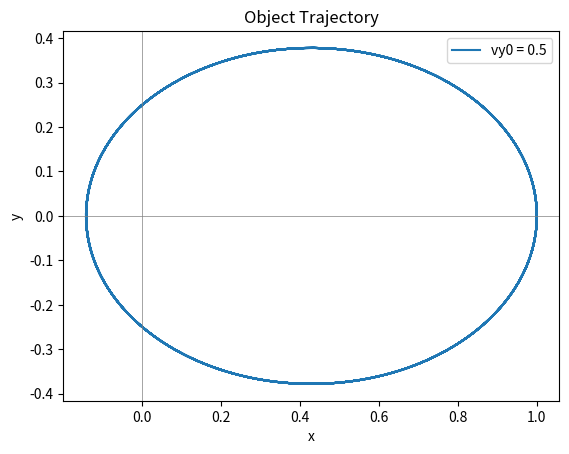
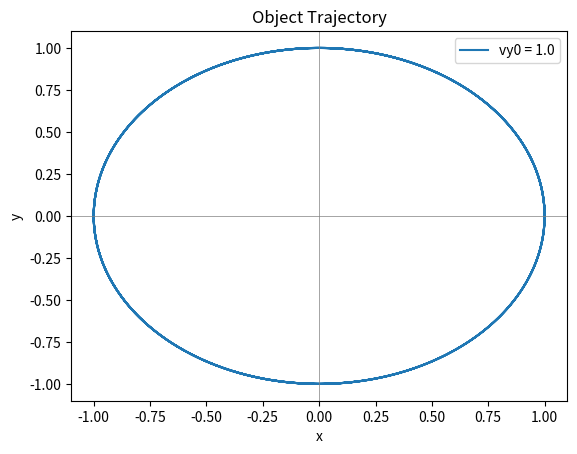
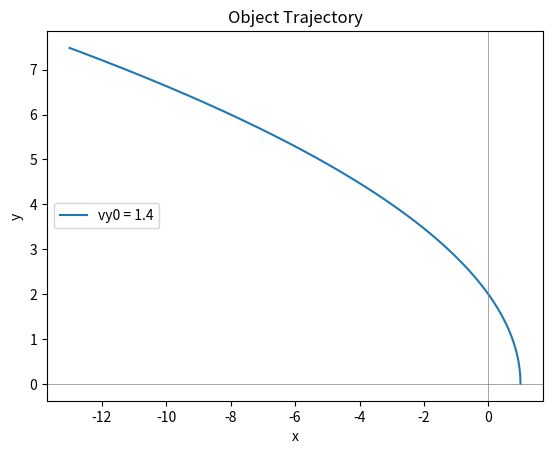
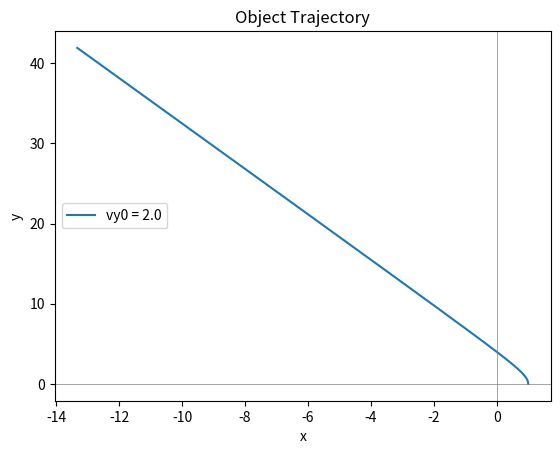
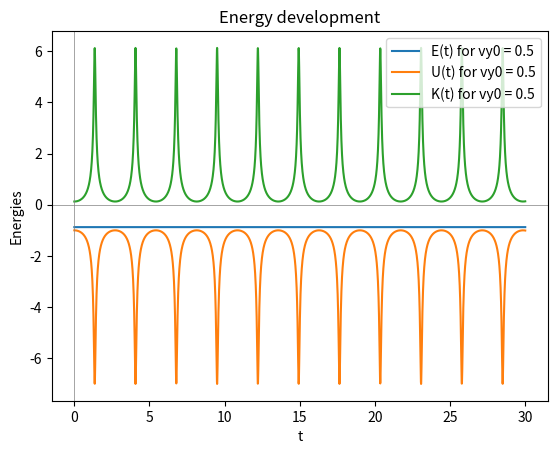
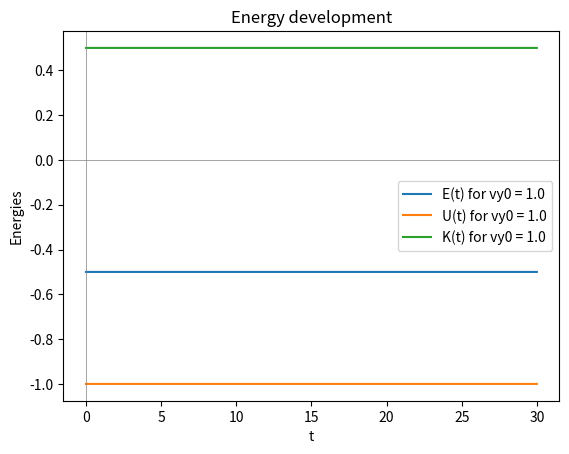
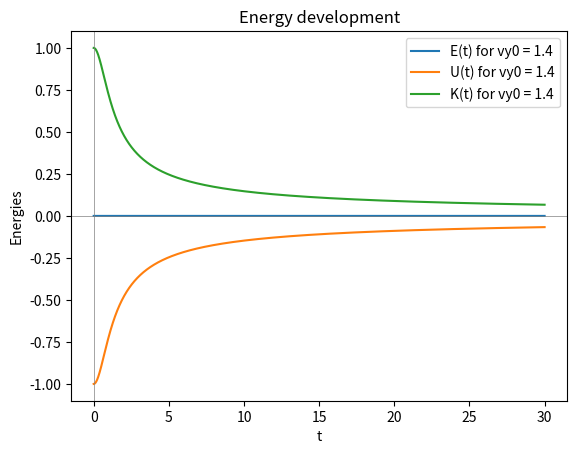
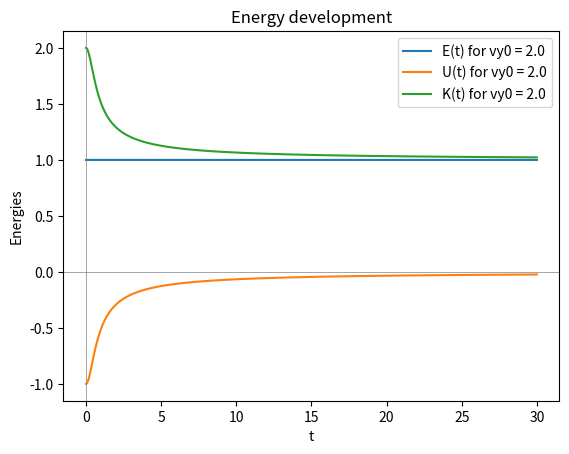
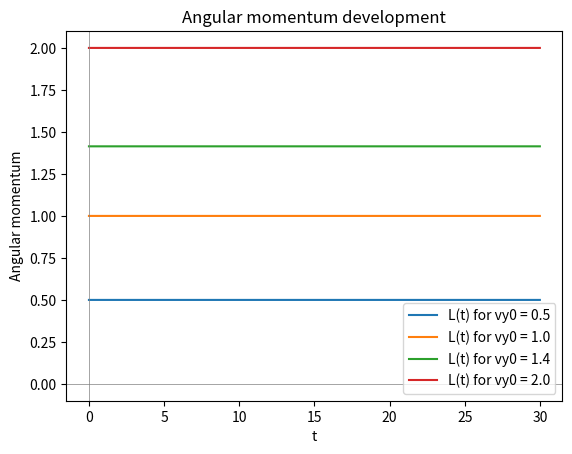

These charts were generated, in order, by the following Python code:
import numpy as np
import matplotlib.pyplot as plt
from scipy.integrate import solve_ivp


# Starting conditions
k = 1
m = 1
x0, y0, v_x0 = 1, 0, 0
v_y0_values = [0.5, 1, np.sqrt(2), 2]

t_int = 0.01     # time interval
t_f = 30        # final time


def energy(x, y, v_x, v_y, m, k):
    K = m/2*((v_x)**2+(v_y)**2)
    r = np.sqrt(x**2+y**2)
    U = -k/r
    E = K + U
    return K, U, E


def angular_momentum(x, y, v_x, v_y, m):
    L = m*(x*v_y - y*v_x)
    return L


# Define the equations of motion
def equations_of_motion(t, z):
    x, y, v_x, v_y = z
    r = np.sqrt(x**2+y**2)
    a_x = -k*x/r**3
    a_y = -k*y/r**3
    return [v_x, v_y, a_x, a_y]


def calculate_solution(x0, y0, v_x0, v_y0, t_f, t_int):
    t_span = (0, t_f)
    z0 = np.array([x0, y0, v_x0, v_y0])
    diff_sol = solve_ivp(equations_of_motion, t_span, z0, t_eval=np.linspace(0, t_f, int(t_f/t_int)+1), max_step=0.01, atol=1e-6)
    return diff_sol


def calculate_trajectory(x0, y0, v_x0, v_y0, t_f, t_int):
    diff_sol = calculate_solution(x0, y0, v_x0, v_y0, t_f, t_int)
    return diff_sol.y[0], diff_sol.y[1]


def plot_trajectories(x0, y0, v_x0, v_y0_values, t_f, t_int):
    for v_y0 in v_y0_values:
        x_sol, y_sol = calculate_trajectory(x0, y0, v_x0, v_y0, t_f, t_int)
        plt.plot(x_sol, y_sol, label=f'vy0 = {round(float(v_y0),1)}')

        plt.title("Object Trajectory")
        plt.xlabel('x')
        plt.ylabel('y')
        plt.axhline(y=0, color='gray', linewidth=0.5)
        plt.axvline(x=0, color='gray', linewidth=0.5)
        plt.legend()
        plt.show()


def calculate_energy_components(x0, y0, vx0, vy0, t_f, t_int, m, k):
    diff_sol = calculate_solution(x0, y0, vx0, vy0, t_f, t_int)
    K, U, E = energy(diff_sol.y[0], diff_sol.y[1], diff_sol.y[2], diff_sol.y[3], m, k)
    return diff_sol.t, K, U, E


def plot_energy_components(x0, y0, vx0, vy0_values, t_f, t_int):
    for vy0 in vy0_values:
        t, K, U, E = calculate_energy_components(x0, y0, vx0, vy0, t_f, t_int, m, k)
        plt.plot(t, E, label=f'E(t) for vy0 = {round(float(vy0),1)}')
        plt.plot(t, U, label=f'U(t) for vy0 = {round(float(vy0),1)}')
        plt.plot(t, K, label=f'K(t) for vy0 = {round(float(vy0),1)}')

        plt.title("Energy development")
        plt.xlabel('t')
        plt.ylabel('Energies')
        plt.axhline(y=0, color='gray', linewidth=0.5)
        plt.axvline(x=0, color='gray', linewidth=0.5)
        plt.legend()
        plt.show()


def calculate_angular_momentum(x0, y0, vx0, vy0, t_f, t_int):
    diff_sol = calculate_solution(x0, y0, vx0, vy0, t_f, t_int)
    L = angular_momentum(diff_sol.y[0], diff_sol.y[1], diff_sol.y[2], diff_sol.y[3], m)
    return diff_sol.t, L


def plot_angular_momentum(x0, y0, vx0, vy0_values, t_f, t_int):
    for vy0 in vy0_values:
        t, L = calculate_angular_momentum(x0, y0, vx0, vy0, t_f, t_int)
        plt.plot(t, L, label=f'L(t) for vy0 = {round(float(vy0),1)}')

    plt.title("Angular momentum development")
    plt.xlabel('t')
    plt.ylabel('Angular momentum')
    plt.axhline(y=0, color='gray', linewidth=0.5)
    plt.axvline(x=0, color='gray', linewidth=0.5)
    plt.legend()
    plt.show()


# Plotting trajectories
plot_trajectories(x0, y0, v_x0, v_y0_values, t_f, t_int)

# Plotting time evolution of energy
plot_energy_components(x0, y0, v_x0, v_y0_values, t_f, t_int)

# Plotting time evolution of angular momentum
plot_angular_momentum(x0, y0, v_x0, v_y0_values, t_f, t_int)
